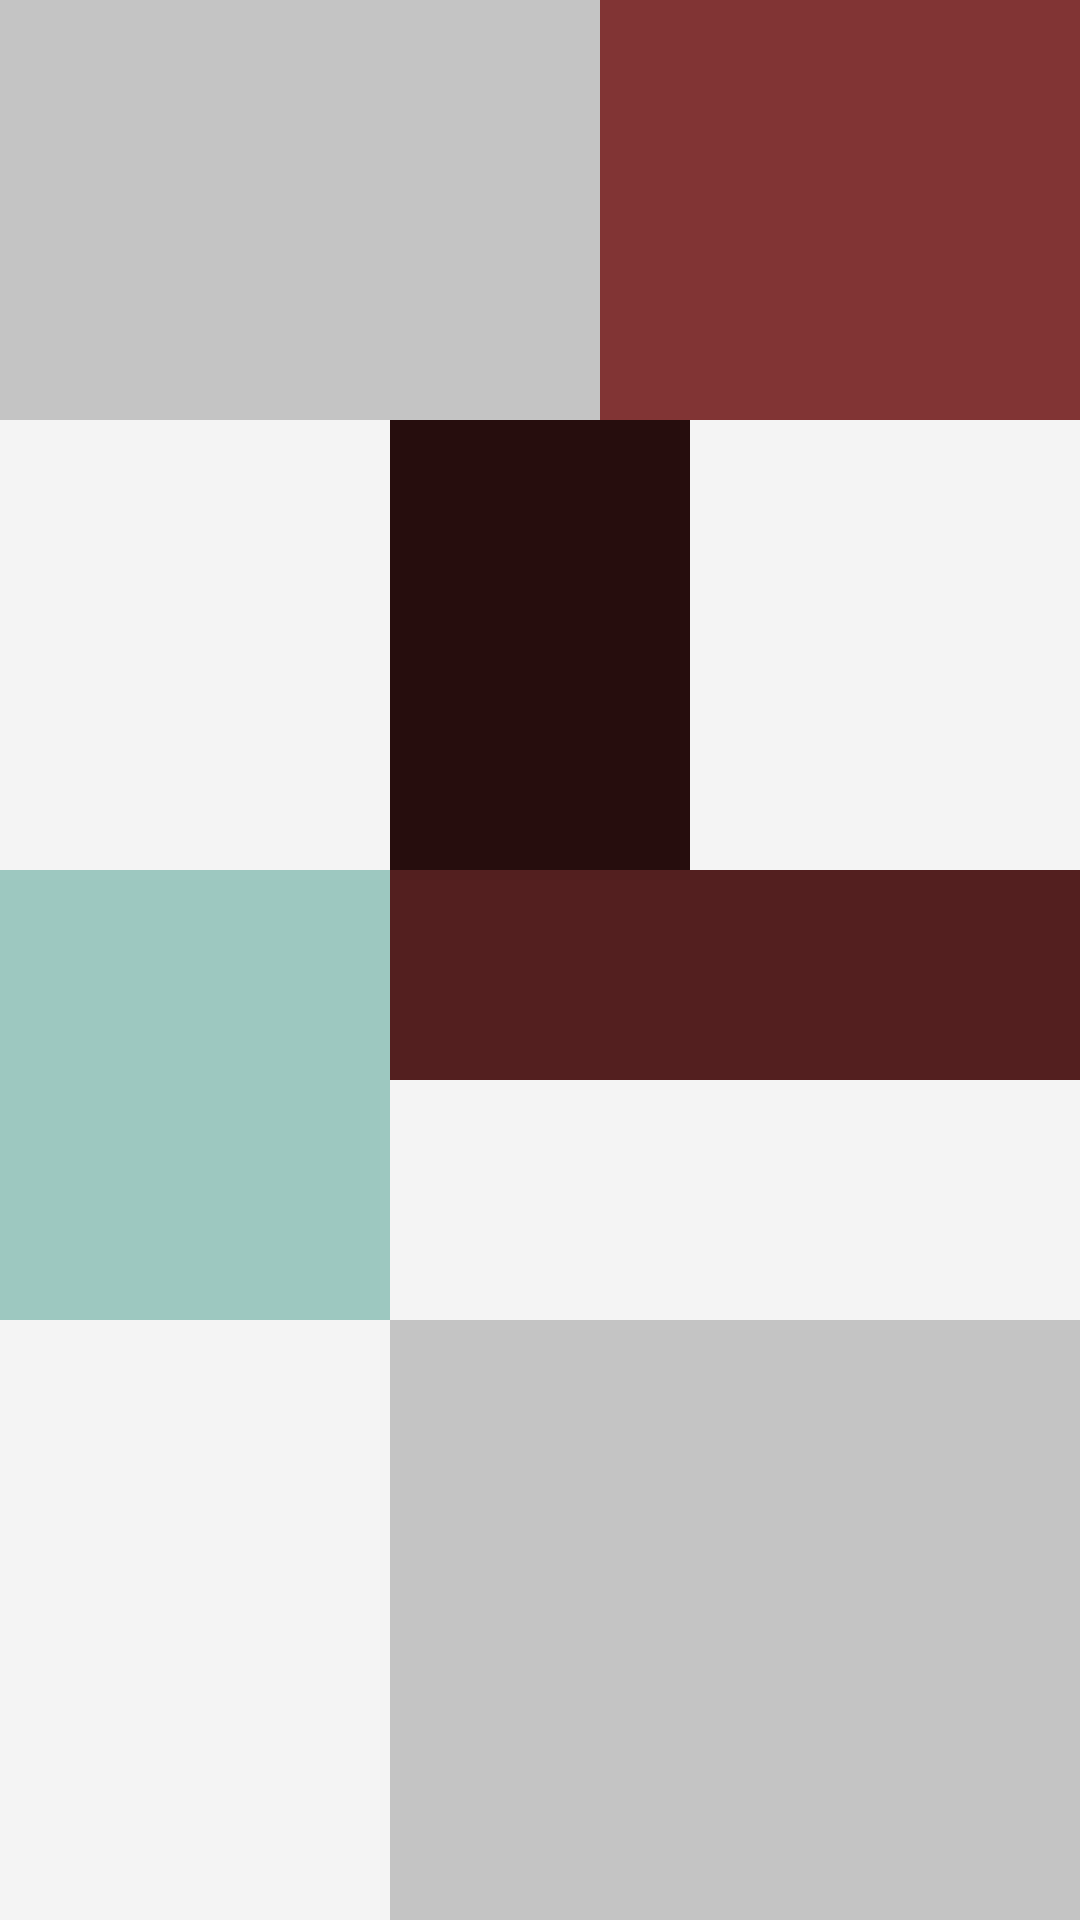

Produce the Android XML layout that renders to this screen, including the resource entries it uses.
<!-- AndroidManifest.xml: application theme Theme.Btvn_18_3 -->
<!-- res/layout/hinh3.xml -->
<?xml version="1.0" encoding="utf-8"?>
<RelativeLayout
    xmlns:android="http://schemas.android.com/apk/res/android" android:layout_width="match_parent"
    android:layout_height="match_parent"
    android:background="#F4F4F4"
    >
    <View
        android:layout_width="200dp"
        android:layout_height="140dp"
        android:background="#C4C4C4"
        android:id="@+id/view1"
        />
    <View
        android:layout_width="match_parent"
        android:layout_height="140dp"
        android:background="#813434"
        android:id="@+id/view2"
        android:layout_toRightOf="@id/view1"
        />
    <View
        android:layout_width="100dp"
        android:layout_height="150dp"
        android:layout_below="@id/view1"
        android:layout_centerHorizontal="true"
        
        android:id="@+id/view3"
        android:background="#260D0D"
        />
    <View
        android:layout_width="match_parent"
        android:layout_height="150dp"
        android:id="@+id/view4"
        android:layout_below="@id/view3"
        android:layout_toLeftOf="@id/view3"
        android:layout_alignParentLeft="true"
        android:background="#9DC8C0"
        />
    <View
        android:layout_width="match_parent"
        android:layout_height="70dp"
        android:layout_below="@id/view3"
        android:layout_toRightOf="@id/view4"
        android:background="#531F1F"
        android:id="@+id/view5"
        />
    <View
        android:layout_width="match_parent"
        android:layout_height="match_parent"
        android:layout_below="@id/view4"
        android:layout_toRightOf="@id/view4"
        android:background="#C4C4C4"
        />

</RelativeLayout>
<!-- resources referenced by this layout -->
<resources>
  <style name="Theme.Btvn_18_3" parent="Theme.MaterialComponents.DayNight.DarkActionBar">
          
          <item name="colorPrimary">@color/purple_500</item>
          <item name="colorPrimaryVariant">@color/purple_700</item>
          <item name="colorOnPrimary">@color/white</item>
          
          <item name="colorSecondary">@color/teal_200</item>
          <item name="colorSecondaryVariant">@color/teal_700</item>
          <item name="colorOnSecondary">@color/black</item>
          
          <item name="android:statusBarColor" tools:targetApi="l">?attr/colorPrimaryVariant</item>
          
      </style>
  <!-- not gathered from this repository: default colours our renderer supplied (Android Studio template values) -->
  <color name="purple_500">#FF6200EE</color>
  <color name="purple_700">#FF3700B3</color>
  <color name="teal_200">#FF03DAC5</color>
  <color name="teal_700">#FF018786</color>
  <color name="black">#FF000000</color>
  <color name="white">#FFFFFFFF</color>
</resources>
